Image classification data set "yolo_classification_data" (MarinaNasser/Nebras_RandD on GitHub). Class labels (8): ascending colon, cecum, descending colon, hepatic flexure, rectum, sigmoid colon, splenic flexure, transverse colon.

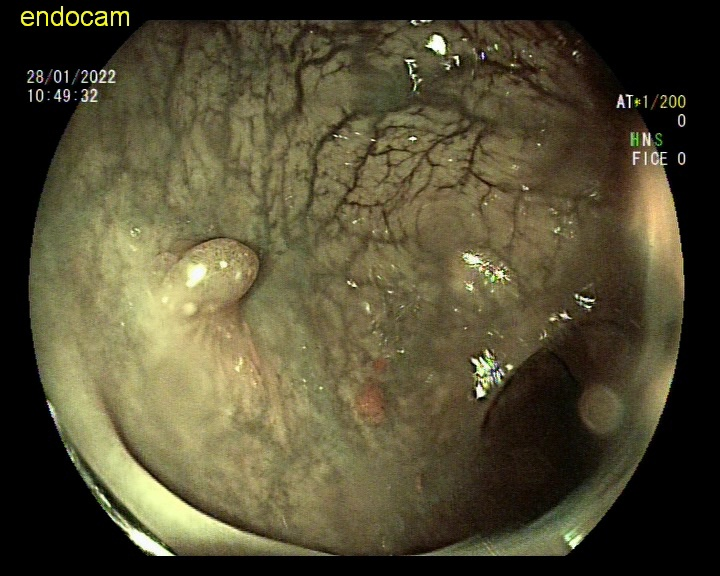
Label: ascending colon

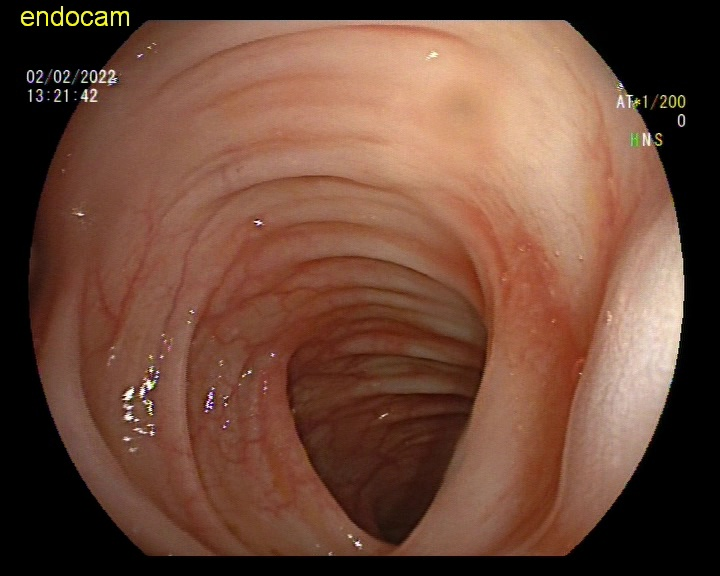
Label: descending colon

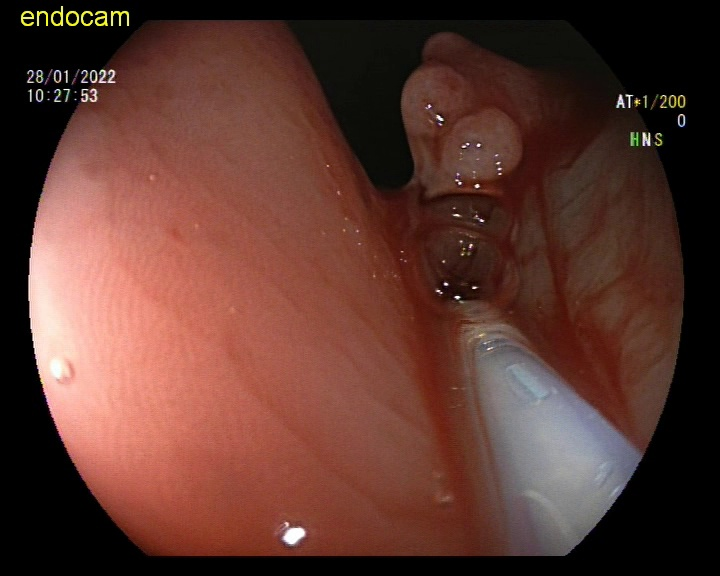
Label: sigmoid colon

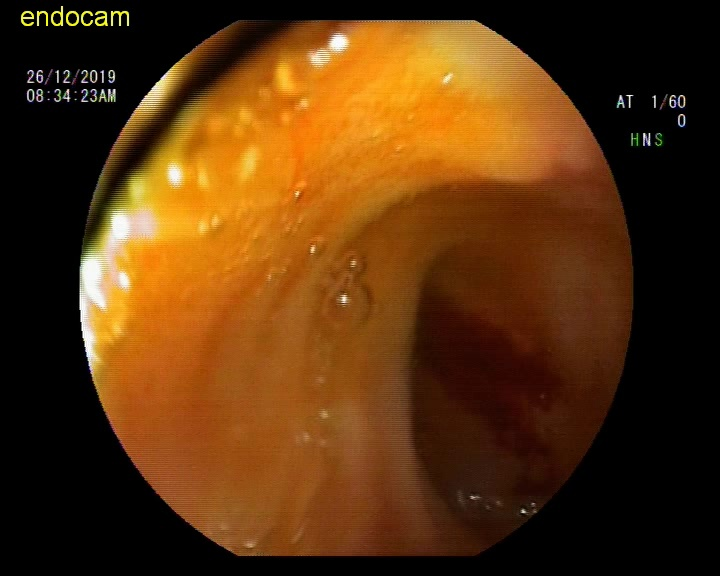
Label: hepatic flexure

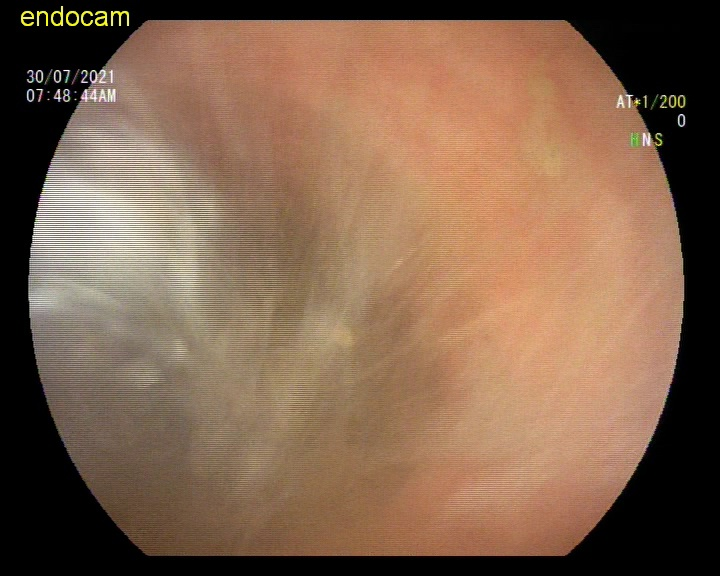
Label: rectum

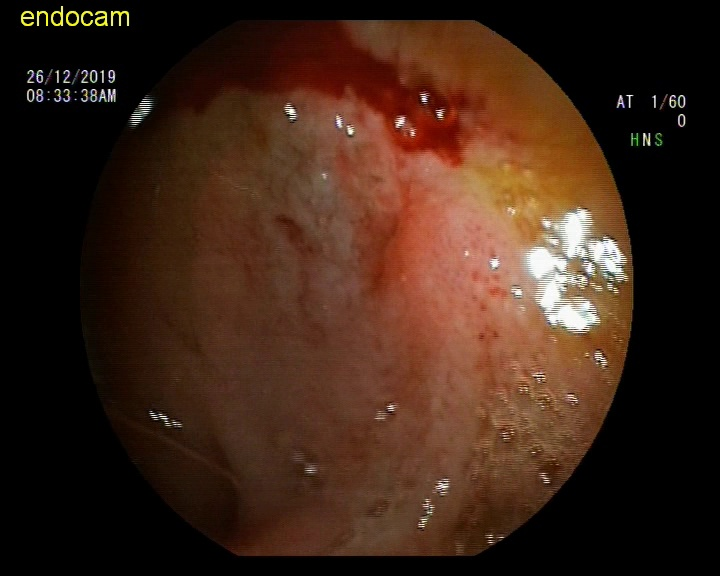
Label: hepatic flexure
